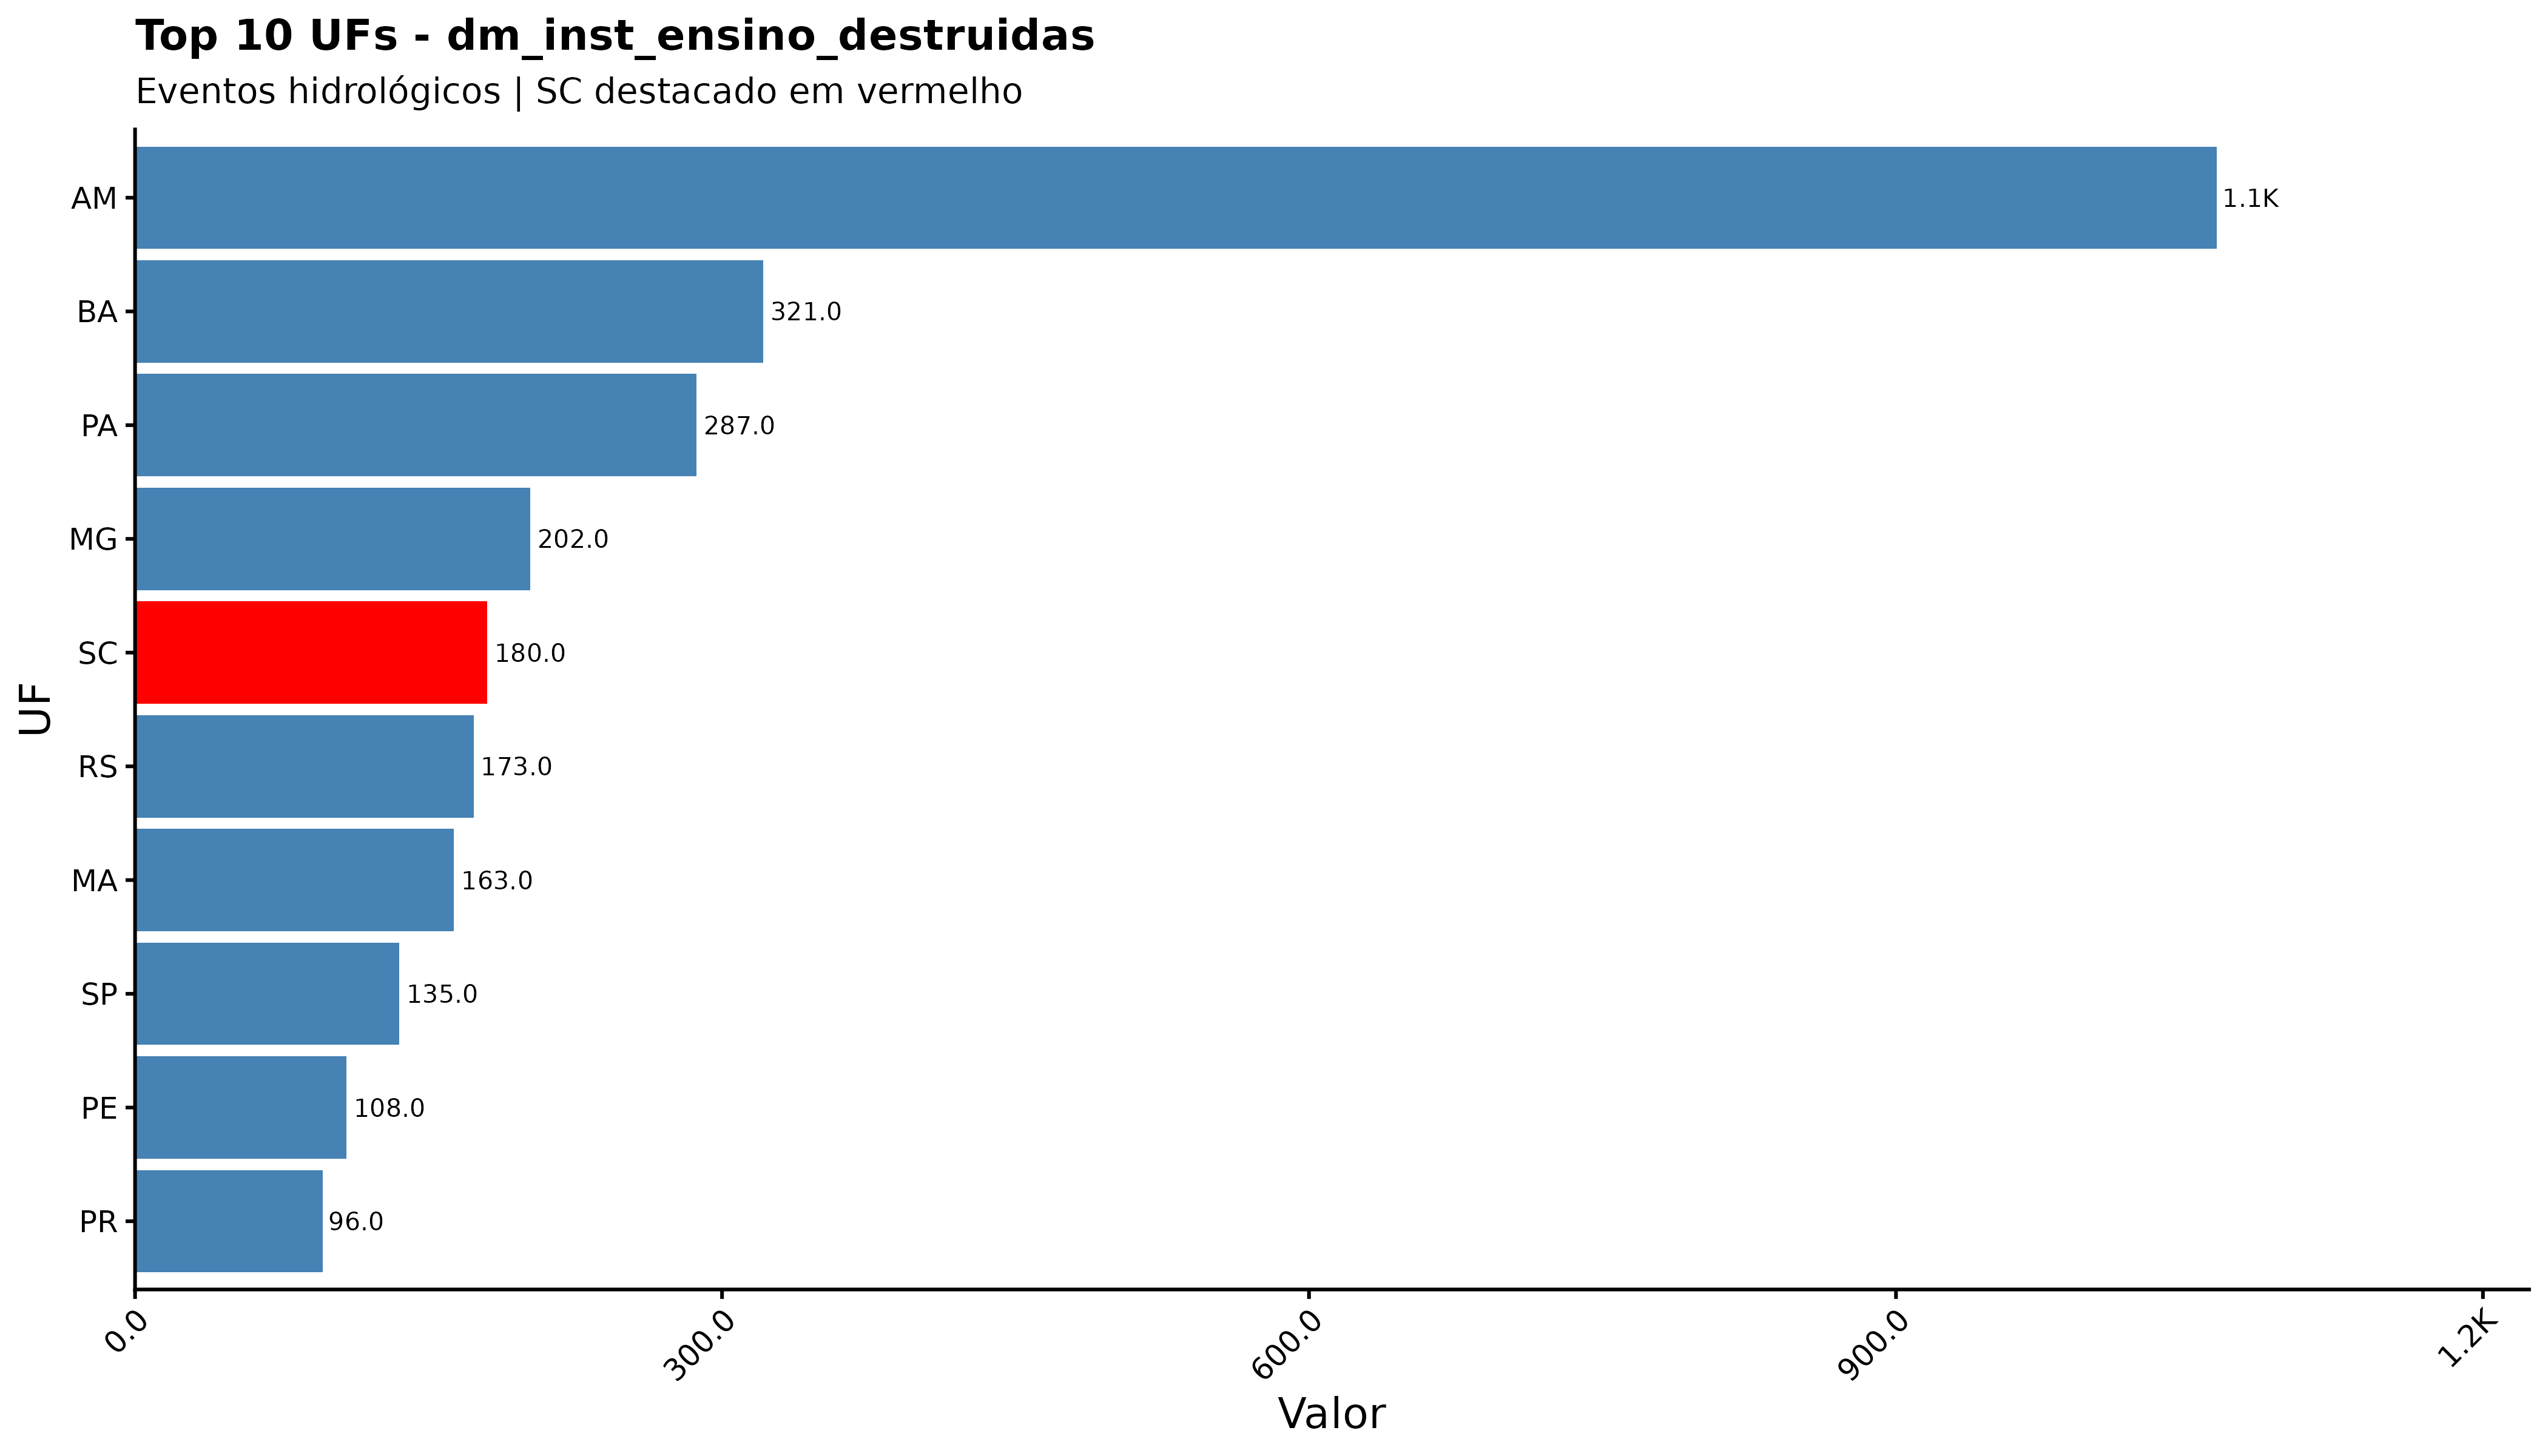

Source data for this figure (header and first rows):
sigla_uf, dm_inst_ensino_destruidas
AM, 1064
BA, 321
PA, 287
MG, 202
SC, 180
RS, 173
MA, 163
SP, 135
PE, 108
PR, 96
RJ, 79
AL, 48
CE, 39
RN, 37
AC, 34
ES, 29
AP, 10
PB, 9
MS, 8
PI, 4
GO, 3
RR, 3
MT, 1
SE, 1
DF, 0
RO, 0
TO, 0
pa, 0
